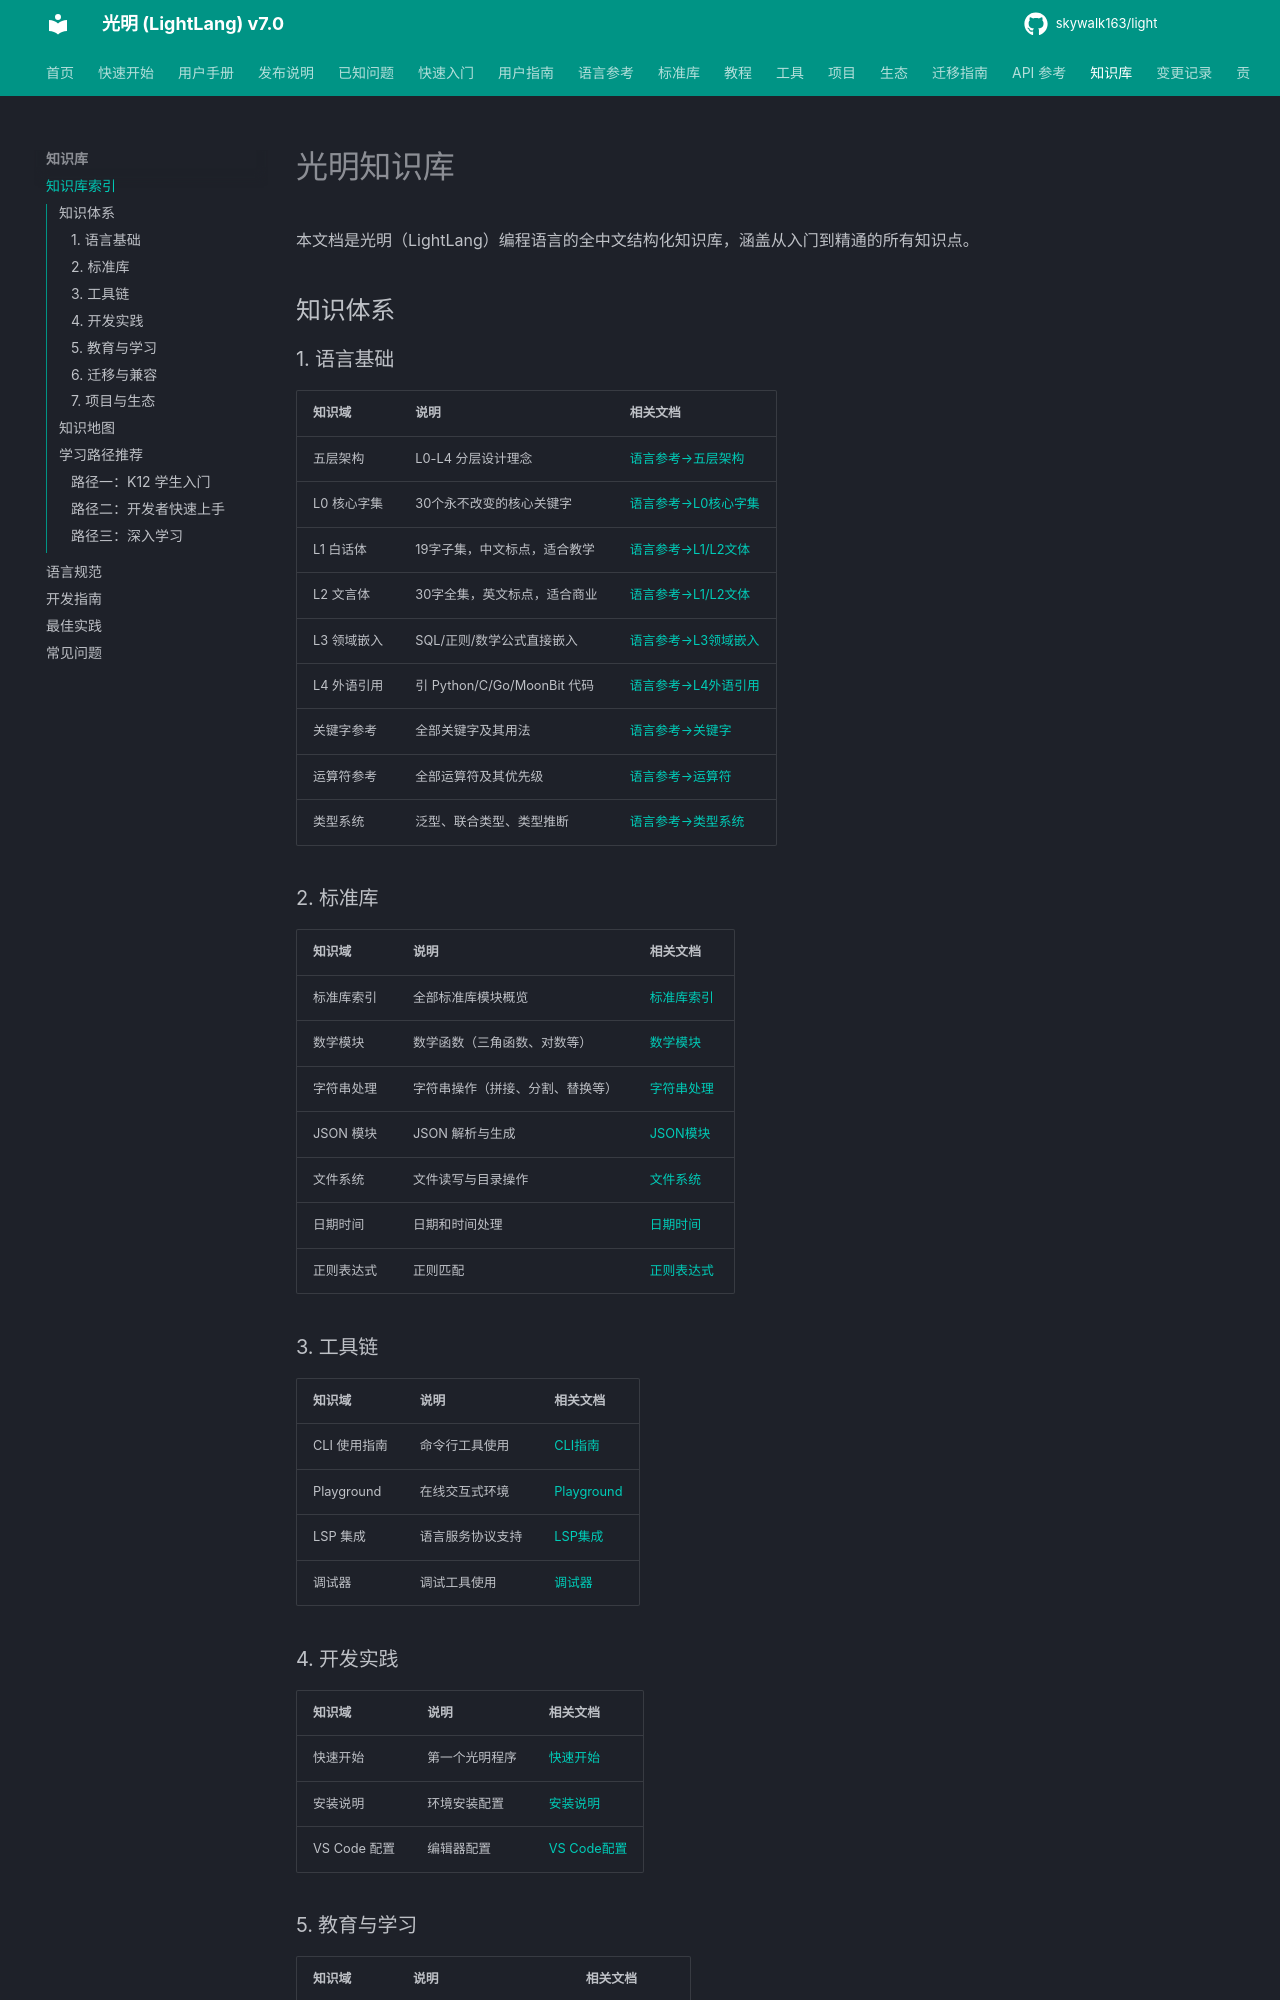

repository: skywalk163/light · page: 知识库/索引/index.html · generator: mkdocs

# 光明知识库

本文档是光明（LightLang）编程语言的全中文结构化知识库，涵盖从入门到精通的所有知识点。

## 知识体系

### 1. 语言基础

| 知识域 | 说明 | 相关文档 |
|--------|------|---------|
| 五层架构 | L0-L4 分层设计理念 | [语言参考→五层架构](../language/levels.md) |
| L0 核心字集 | 30个永不改变的核心关键字 | [语言参考→L0核心字集](../language/l0-core.md) |
| L1 白话体 | 19字子集，中文标点，适合教学 | [语言参考→L1/L2文体](../language/l1-l2-style.md) |
| L2 文言体 | 30字全集，英文标点，适合商业 | [语言参考→L1/L2文体](../language/l1-l2-style.md) |
| L3 领域嵌入 | SQL/正则/数学公式直接嵌入 | [语言参考→L3领域嵌入](../language/l3-domain.md) |
| L4 外语引用 | 引 Python/C/Go/MoonBit 代码 | [语言参考→L4外语引用](../language/l4-foreign.md) |
| 关键字参考 | 全部关键字及其用法 | [语言参考→关键字](../language/keywords.md) |
| 运算符参考 | 全部运算符及其优先级 | [语言参考→运算符](../language/operators.md) |
| 类型系统 | 泛型、联合类型、类型推断 | [语言参考→类型系统](../language/types.md) |

### 2. 标准库

| 知识域 | 说明 | 相关文档 |
|--------|------|---------|
| 标准库索引 | 全部标准库模块概览 | [标准库索引](../stdlib/index.md) |
| 数学模块 | 数学函数（三角函数、对数等） | [数学模块](../stdlib/math.md) |
| 字符串处理 | 字符串操作（拼接、分割、替换等） | [字符串处理](../stdlib/string.md) |
| JSON 模块 | JSON 解析与生成 | [JSON模块](../stdlib/json.md) |
| 文件系统 | 文件读写与目录操作 | [文件系统](../stdlib/file.md) |
| 日期时间 | 日期和时间处理 | [日期时间](../stdlib/datetime.md) |
| 正则表达式 | 正则匹配 | [正则表达式](../stdlib/regex.md) |

### 3. 工具链

| 知识域 | 说明 | 相关文档 |
|--------|------|---------|
| CLI 使用指南 | 命令行工具使用 | [CLI指南](../tools/cli.md) |
| Playground | 在线交互式环境 | [Playground](../tools/playground.md) |
| LSP 集成 | 语言服务协议支持 | [LSP集成](../tools/lsp.md) |
| 调试器 | 调试工具使用 | [调试器](../tools/debugger.md) |
